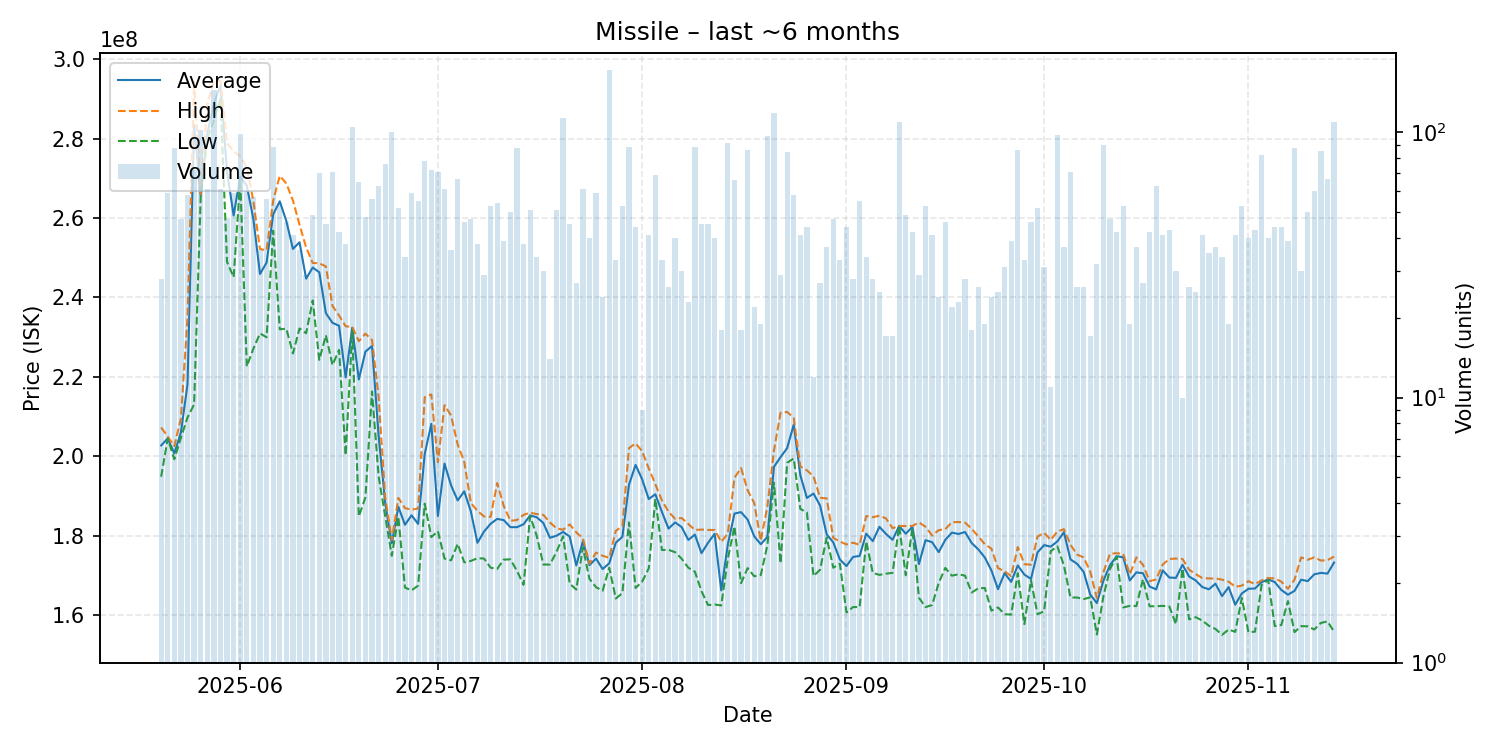

Data behind this chart, as committed beside it:
date, average, highest, lowest, order_count, volume
2025-05-20, 202771429, 207300000, 194900000, 17, 28
2025-05-21, 204522034, 205000000, 204500000, 29, 59
2025-05-22, 200774713, 202600000, 199300000, 45, 87
2025-05-23, 206046809, 209600000, 204700000, 24, 47
2025-05-24, 218143103, 234800000, 209800000, 44, 58
2025-05-25, 283472222, 294300000, 213100000, 45, 72
2025-05-26, 265700000, 266000000, 265400000, 75, 102
2025-05-27, 281142623, 288700000, 279900000, 38, 61
2025-05-28, 288800000, 294300000, 284500000, 60, 145
2025-05-29, 293298361, 294550000, 290000000, 34, 61
2025-05-30, 271689362, 278800000, 248950000, 37, 47
2025-05-31, 260630508, 276800000, 245100000, 45, 59
2025-06-01, 270420202, 275500000, 269600000, 66, 99
2025-06-02, 268118333, 272800000, 222650000, 41, 60
2025-06-03, 259682456, 264200000, 227150000, 35, 57
2025-06-04, 245919444, 252200000, 230950000, 28, 36
2025-06-05, 248769643, 251850000, 230000000, 34, 56
2025-06-06, 260910227, 264350000, 256800000, 39, 88
2025-06-07, 264203704, 270600000, 232000000, 31, 54
2025-06-08, 259223913, 268700000, 232150000, 35, 46
2025-06-09, 252229268, 264400000, 225900000, 31, 41
2025-06-10, 253897222, 258300000, 232200000, 27, 36
2025-06-11, 244744828, 252600000, 231000000, 18, 29
2025-06-12, 247536735, 248700000, 239250000, 31, 49
2025-06-13, 246338571, 248600000, 224300000, 36, 70
2025-06-14, 236062222, 247800000, 230500000, 34, 45
2025-06-15, 233629577, 237900000, 223000000, 37, 71
2025-06-16, 232883333, 235450000, 226800000, 30, 42
2025-06-17, 219889474, 232750000, 200300000, 36, 38
2025-06-18, 232400000, 232600000, 231500000, 55, 105
2025-06-19, 219366154, 229000000, 184900000, 45, 65
2025-06-20, 226366667, 230900000, 189700000, 32, 48
2025-06-21, 227810714, 229300000, 216350000, 36, 56
2025-06-22, 205307937, 215000000, 195000000, 36, 63
2025-06-23, 188287895, 189700000, 185000000, 52, 76
2025-06-24, 178124000, 179000000, 175000000, 48, 100
2025-06-25, 187321154, 189550000, 184800000, 37, 52
2025-06-26, 182802941, 187000000, 167000000, 28, 34
2025-06-27, 185184746, 186600000, 166300000, 26, 59
2025-06-28, 183029091, 186900000, 167500000, 28, 55
2025-06-29, 200625641, 214900000, 188100000, 38, 78
2025-06-30, 208200000, 215600000, 179700000, 41, 72
2025-07-01, 185007042, 198550000, 181200000, 34, 71
2025-07-02, 198218033, 212900000, 174300000, 25, 61
2025-07-03, 192716667, 210300000, 173850000, 21, 36
2025-07-04, 188929851, 203000000, 178000000, 29, 67
2025-07-05, 191223913, 198600000, 173350000, 32, 46
2025-07-06, 186176596, 188300000, 173700000, 27, 47
2025-07-07, 178281579, 186300000, 174400000, 15, 38
2025-07-08, 181106897, 184900000, 174300000, 24, 29
2025-07-09, 183054717, 184800000, 172000000, 40, 53
2025-07-10, 184292593, 193300000, 171700000, 33, 54
2025-07-11, 183966667, 187500000, 174050000, 29, 39
2025-07-12, 182206000, 183800000, 174100000, 35, 50
2025-07-13, 182202299, 184000000, 171200000, 50, 87
2025-07-14, 182942105, 185300000, 167700000, 21, 38
2025-07-15, 185162745, 185850000, 185000000, 24, 51
2025-07-16, 184694118, 185500000, 180000000, 23, 34
2025-07-17, 183260000, 185300000, 172800000, 25, 30
2025-07-18, 179535714, 183400000, 172800000, 9, 14
... 119 more rows
